Run: headless pygame with SDL's dummy video driver; simulated clock (each Clock.tick advances the game by its frame time, no real sleeping); random seed 0; keys injected as events and as key.get_pressed() state; no mouse input.
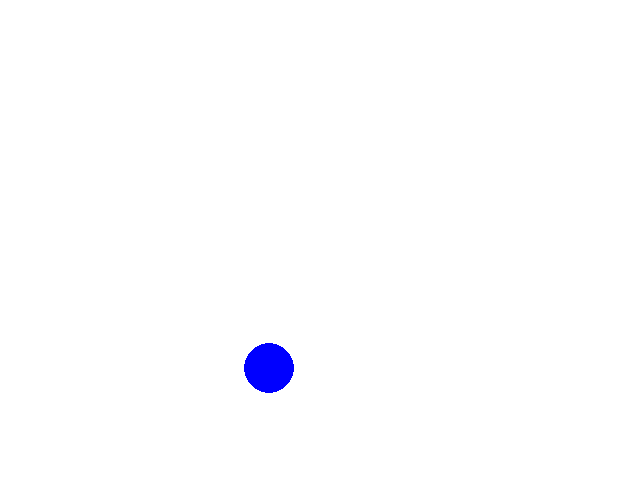
Frame 1 of 4 · flips 1–60 · no input
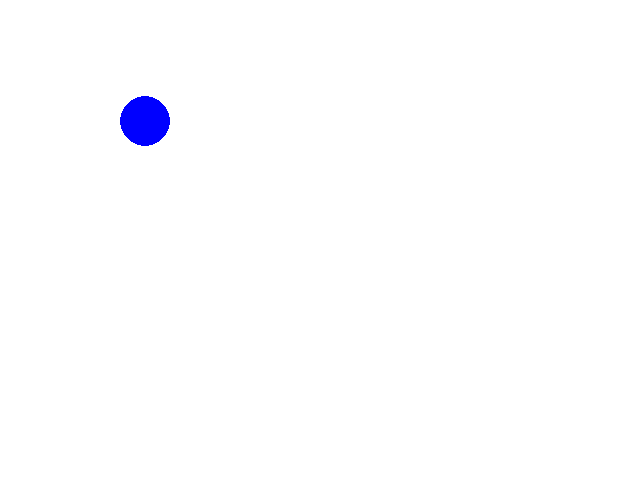
Frame 2 of 4 · flips 61–180 · tapped SPACE, RETURN · held RIGHT (→), D
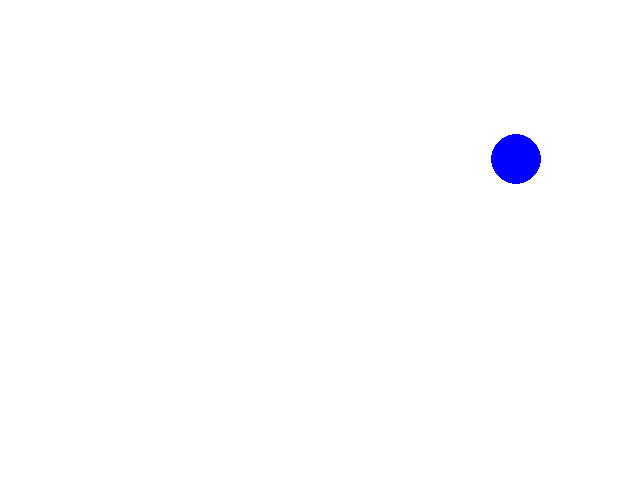
Frame 3 of 4 · flips 181–300 · held DOWN (↓), S
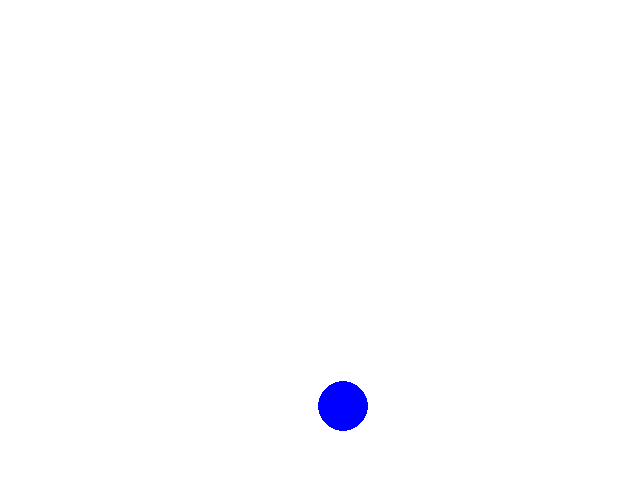
Frame 4 of 4 · flips 301–420 · held LEFT (←), A, UP (↑), W

The pygame program that drew these frames:

# -*- coding: utf-8 -*-
"""
Dodge Ball 12: 
    把球改成使用class
    
@author: Jeff
"""

import pygame
import math, random

#常數 - 視窗寬、高
SCREEN_WIDTH  = 640
SCREEN_HEIGHT = 480

#常數 - 顏色
BLACK = (  0,   0,   0)
WHITE = (255, 255, 255)
RED   = (255,   0,   0)
GREEN = (  0, 255,   0)
BLUE  = (  0,   0, 255)

#球的類別
class Ball:
    def __init__(self):
        self.R = 25         #球所有的的變數全部搬過來
        self.SPEED = 10
        self.ANGLE = random.randint(1, 360)/180*math.pi        
        self.x = random.randint(self.R, SCREEN_WIDTH-self.R)
        self.y = random.randint(self.R, SCREEN_HEIGHT-self.R)
        self.x_speed = self.SPEED * math.sin(self.ANGLE)
        self.y_speed = self.SPEED * math.cos(self.ANGLE)

#主程式
def main():

    pygame.init()
    screen = pygame.display.set_mode((SCREEN_WIDTH,SCREEN_HEIGHT))
    pygame.display.set_caption("Dodge Ball")

    clock = pygame.time.Clock()
    
    ball = Ball()   #建立一顆球
    
    running = True
    while running:
    
        #輸入
        for event in pygame.event.get():
            if event.type == pygame.QUIT:
                running = False
    
        #計算
        ball.x += ball.x_speed   #所有變數 ball_ 變成 ball.
        ball.y += ball.y_speed
        if ball.x+ball.R > SCREEN_WIDTH or ball.x-ball.R < 0:
            ball.x_speed *= -1
        if ball.y+ball.R > SCREEN_HEIGHT or ball.y-ball.R < 0:
            ball.y_speed *= -1
    
        #更新畫面
        screen.fill(WHITE)
        pygame.draw.circle(screen, BLUE, (ball.x,ball.y), ball.R)
    
        
        clock.tick(30)
        pygame.display.update()
        
        
    pygame.quit()


#程式起點
if __name__ == "__main__":
    main()
